Dataset: footwear (GitHub, akbar909/sarmad). Classes: fake, genuine.

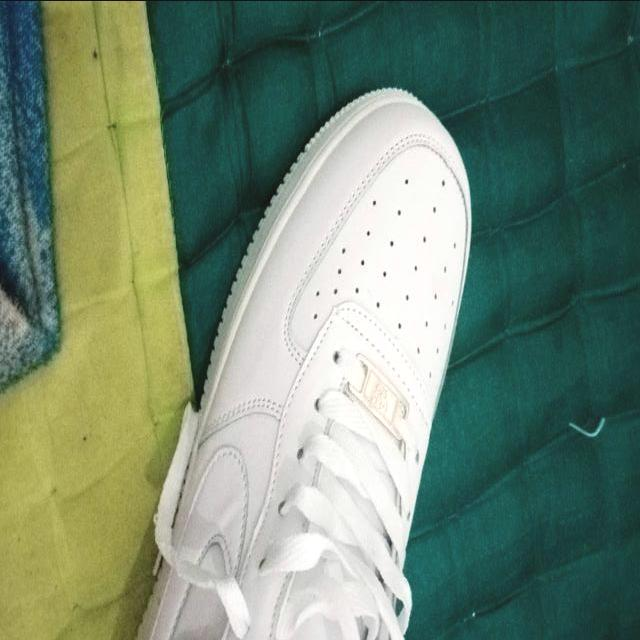
Label: fake

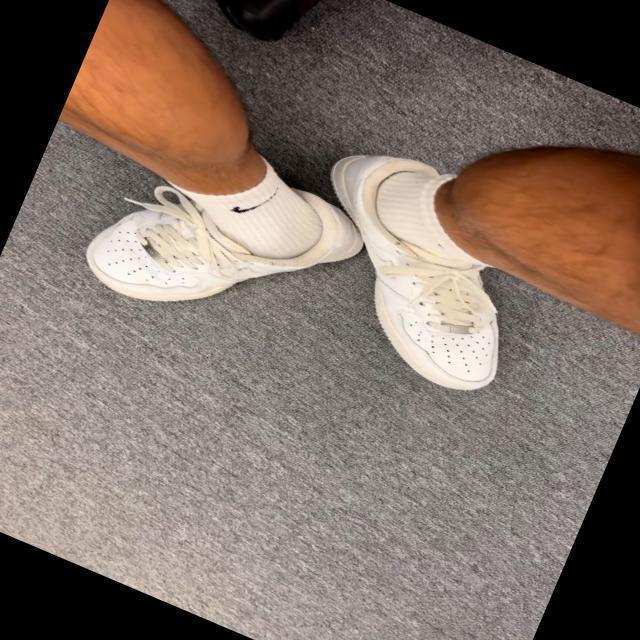
Label: genuine

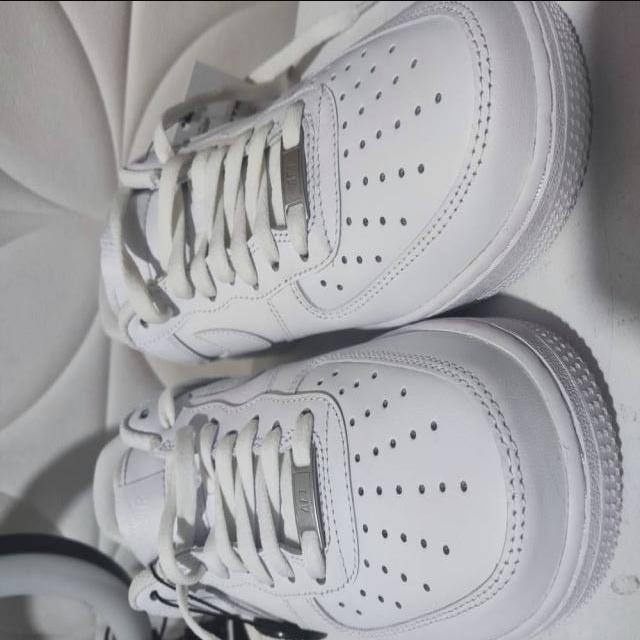
Label: genuine

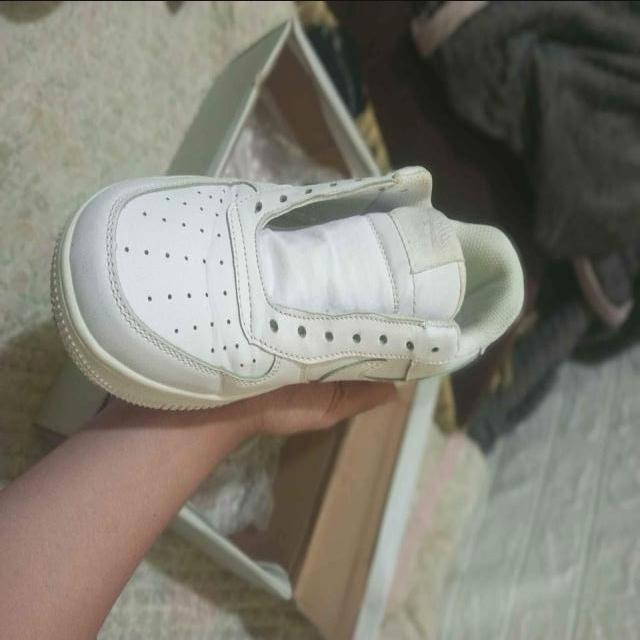
Label: fake

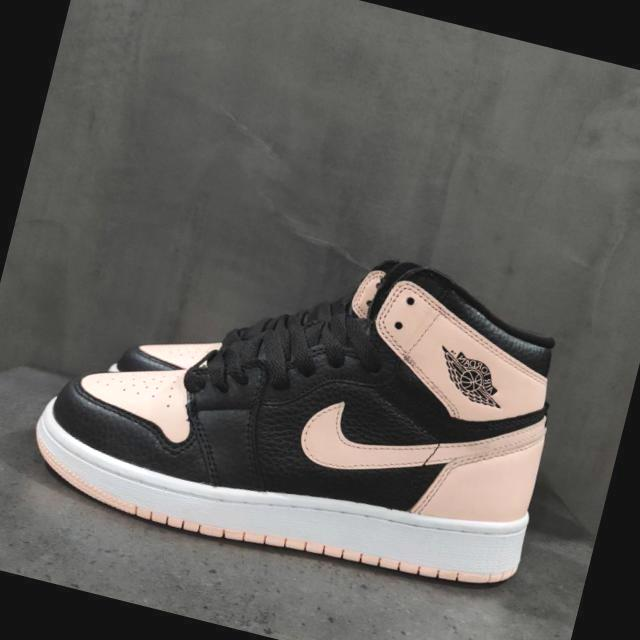
Label: fake

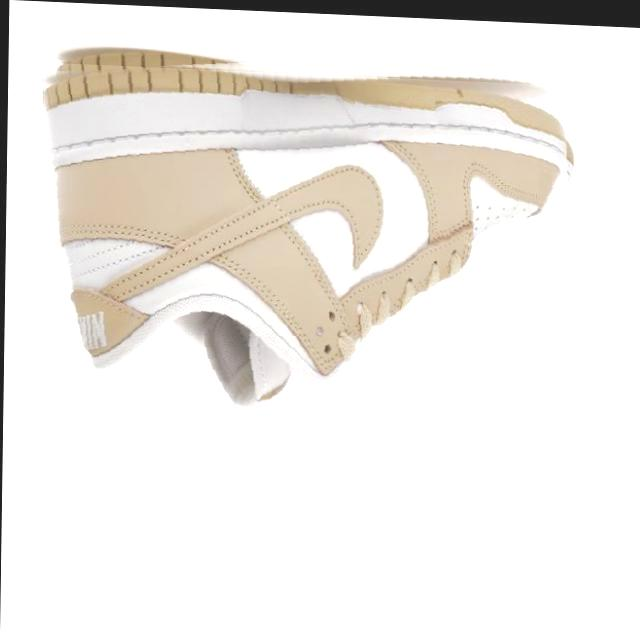
Label: genuine
